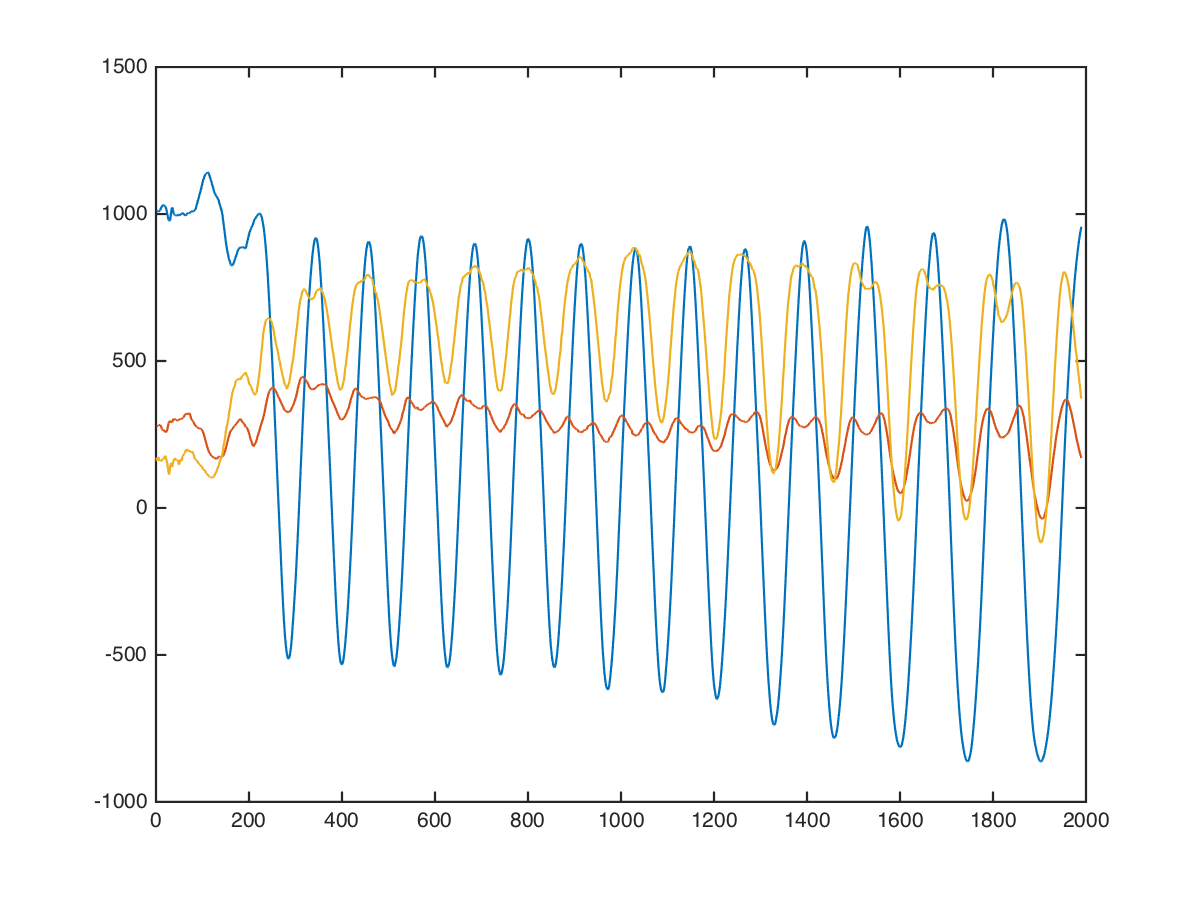

The table this chart was drawn from, first rows:
arms, barbell-biceps-curl, 20, 15, 976, 336, 304
arms, barbell-biceps-curl, 20, 15, 929, 367, 382
arms, barbell-biceps-curl, 20, 15, 966, 322, 64
arms, barbell-biceps-curl, 20, 15, 990, 305, -56
arms, barbell-biceps-curl, 20, 15, 970, 289, 60
arms, barbell-biceps-curl, 20, 15, 961, 288, 186
arms, barbell-biceps-curl, 20, 15, 995, 316, 242
arms, barbell-biceps-curl, 20, 15, 1000, 327, 118
arms, barbell-biceps-curl, 20, 15, 900, 348, 36
arms, barbell-biceps-curl, 20, 15, 847, 352, 102
arms, barbell-biceps-curl, 20, 15, 910, 390, 56
arms, barbell-biceps-curl, 20, 15, 947, 412, 83
arms, barbell-biceps-curl, 20, 15, 952, 344, -85
arms, barbell-biceps-curl, 20, 15, 970, 314, -138
arms, barbell-biceps-curl, 20, 15, 930, 323, 87
arms, barbell-biceps-curl, 20, 15, 929, 334, 198
arms, barbell-biceps-curl, 20, 15, 968, 282, 111
arms, barbell-biceps-curl, 20, 15, 1005, 272, 17
arms, barbell-biceps-curl, 20, 15, 1047, 300, 79
arms, barbell-biceps-curl, 20, 15, 1104, 297, 103
arms, barbell-biceps-curl, 20, 15, 1200, 235, 255
arms, barbell-biceps-curl, 20, 15, 1276, 256, 525
arms, barbell-biceps-curl, 20, 15, 1327, 269, 560
arms, barbell-biceps-curl, 20, 15, 1343, 248, 539
arms, barbell-biceps-curl, 20, 15, 1332, 215, 667
arms, barbell-biceps-curl, 20, 15, 1304, 136, 628
arms, barbell-biceps-curl, 20, 15, 1265, 130, 596
arms, barbell-biceps-curl, 20, 15, 1211, 183, 408
arms, barbell-biceps-curl, 20, 15, 1133, 227, -69
arms, barbell-biceps-curl, 20, 15, 977, 255, -356
arms, barbell-biceps-curl, 20, 15, 686, 425, -430
arms, barbell-biceps-curl, 20, 15, 376, 626, -36
arms, barbell-biceps-curl, 20, 15, 336, 439, 456
arms, barbell-biceps-curl, 20, 15, 653, 352, 550
arms, barbell-biceps-curl, 20, 15, 920, 241, 344
arms, barbell-biceps-curl, 20, 15, 1213, 3, -328
arms, barbell-biceps-curl, 20, 15, 1446, 40, -316
arms, barbell-biceps-curl, 20, 15, 1307, 211, 172
arms, barbell-biceps-curl, 20, 15, 1046, 352, -7
arms, barbell-biceps-curl, 20, 15, 1056, 318, -71
arms, barbell-biceps-curl, 20, 15, 1094, 238, 298
arms, barbell-biceps-curl, 20, 15, 1023, 363, 321
arms, barbell-biceps-curl, 20, 15, 1012, 253, 271
arms, barbell-biceps-curl, 20, 15, 981, 169, 293
arms, barbell-biceps-curl, 20, 15, 923, 223, 32
arms, barbell-biceps-curl, 20, 15, 942, 218, 253
arms, barbell-biceps-curl, 20, 15, 931, 233, 305
arms, barbell-biceps-curl, 20, 15, 959, 233, 414
arms, barbell-biceps-curl, 20, 15, 945, 140, 580
arms, barbell-biceps-curl, 20, 15, 969, 224, 191
arms, barbell-biceps-curl, 20, 15, 1016, 241, -104
arms, barbell-biceps-curl, 20, 15, 968, 375, -152
arms, barbell-biceps-curl, 20, 15, 921, 360, 27
arms, barbell-biceps-curl, 20, 15, 935, 307, 222
arms, barbell-biceps-curl, 20, 15, 921, 401, 403
arms, barbell-biceps-curl, 20, 15, 978, 350, 95
arms, barbell-biceps-curl, 20, 15, 1048, 301, -150
arms, barbell-biceps-curl, 20, 15, 1035, 338, 5
arms, barbell-biceps-curl, 20, 15, 1046, 351, 52
arms, barbell-biceps-curl, 20, 15, 1075, 279, 69
arms, barbell-biceps-curl, 20, 15, 1067, 199, -6
... 1,979 more rows
